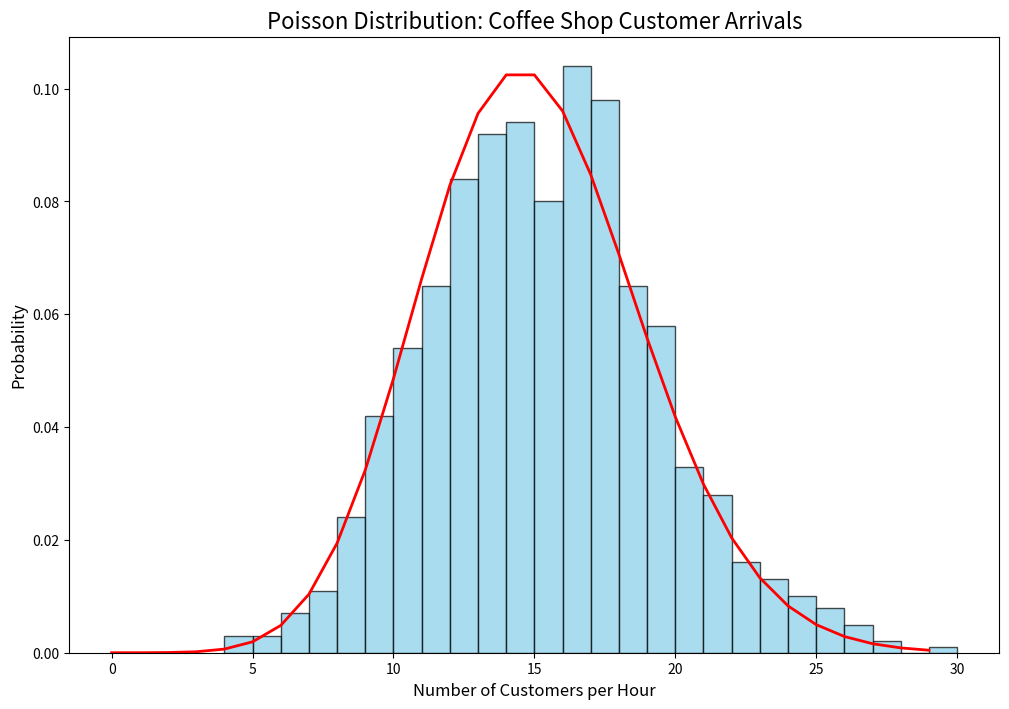

The script that saved this image:
import numpy as np
import matplotlib.pyplot as plt
from scipy.stats import poisson

# Set random seed for reproducibility
np.random.seed(42)

# Parameters
lambda_rate = 15  # Average number of customers per hour
num_hours = 1000  # Number of hours to simulate

# Generate Poisson-distributed data
customer_arrivals = np.random.poisson(lambda_rate, num_hours)

# Create the main figure
fig, ax = plt.subplots(figsize=(12, 8))

# Plot histogram
ax.hist(customer_arrivals, bins=range(min(customer_arrivals), max(customer_arrivals) + 2, 1),
        density=True, alpha=0.7, color='skyblue', edgecolor='black')

# Plot Poisson PMF
x = np.arange(0, max(customer_arrivals) + 1)
pmf = poisson.pmf(x, lambda_rate)
ax.plot(x, pmf, 'r-', lw=2, label='Poisson PMF')

# Customize the plot
ax.set_title("Poisson Distribution: Coffee Shop Customer Arrivals", fontsize=16)
ax.set_xlabel("Number of Customers per Hour", fontsize=12)
ax.set_ylabel("Probability", fontsize=12)
